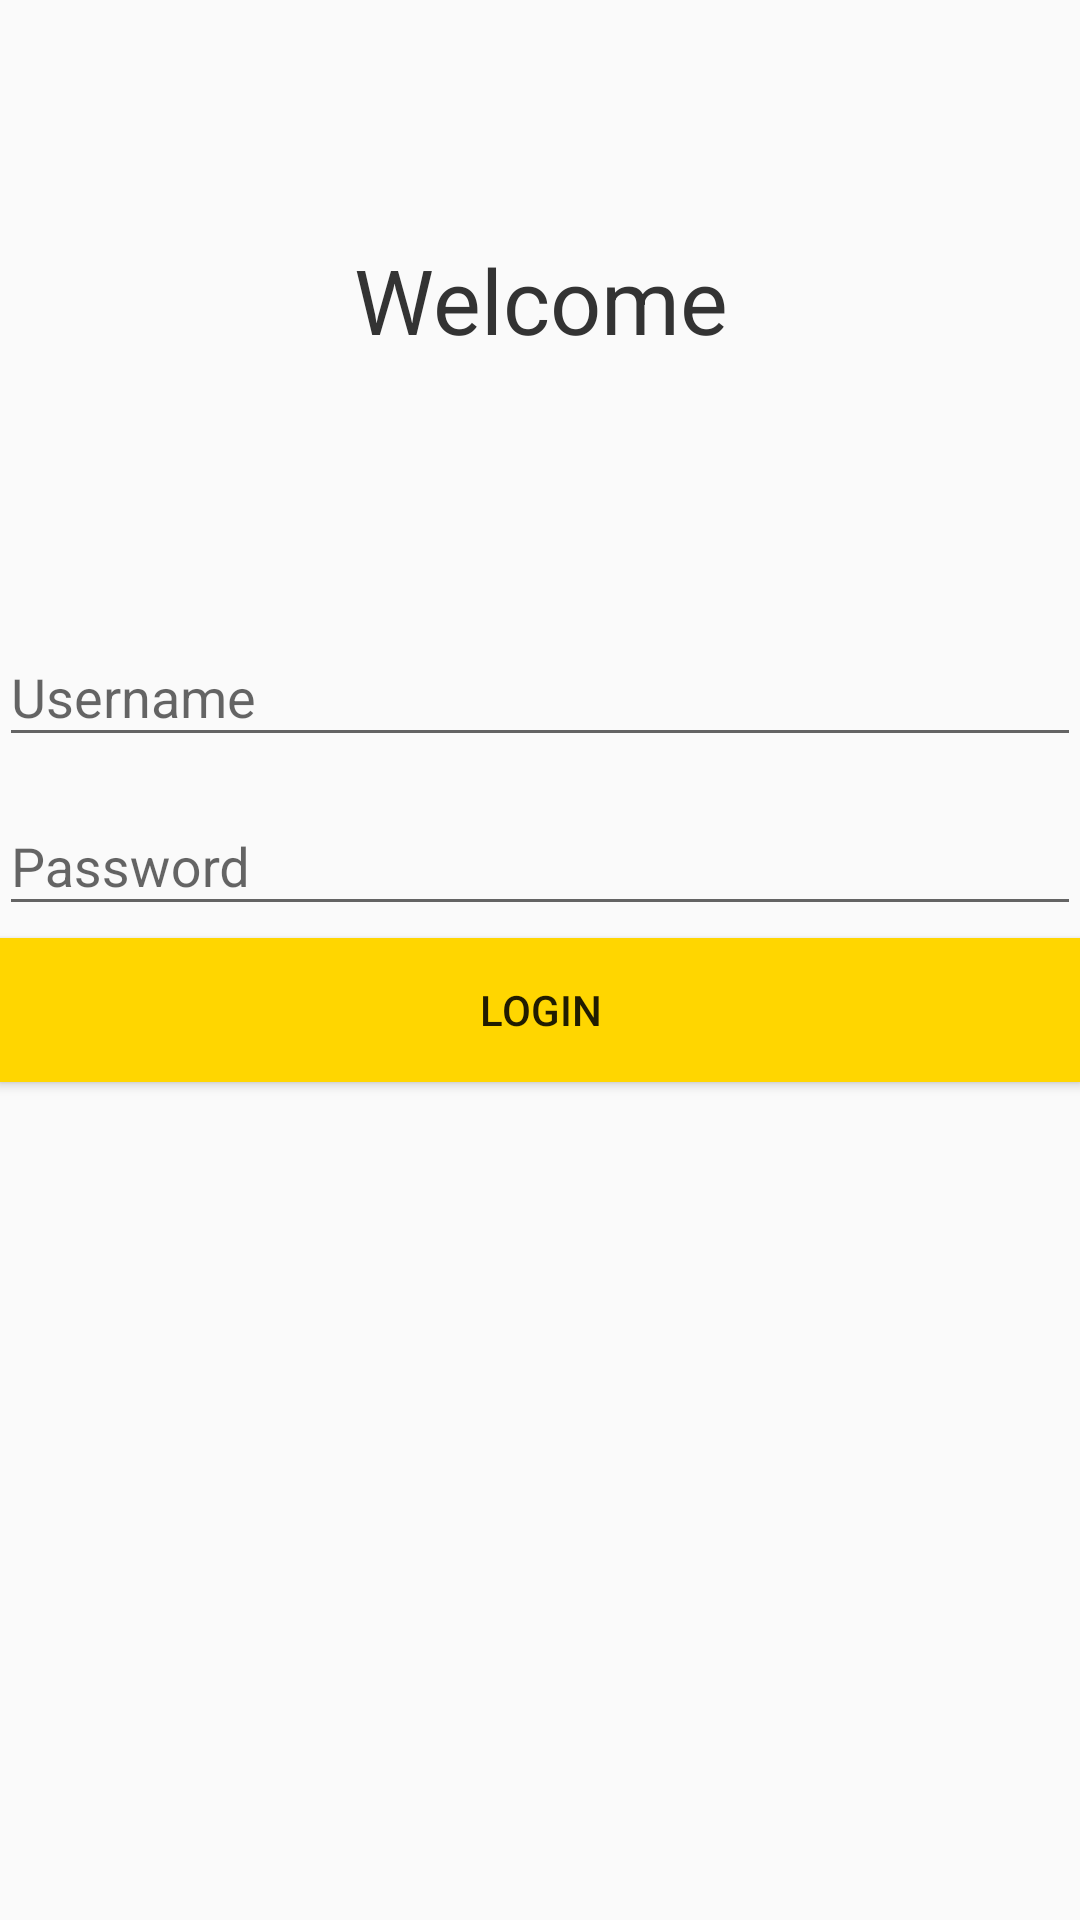

Reconstruct the res/layout file that produces this screen, plus the resources it refers to.
<!-- AndroidManifest.xml: application theme AppTheme -->
<!-- res/layout/login.xml -->
<LinearLayout xmlns:android="http://schemas.android.com/apk/res/android"
    xmlns:tools="http://schemas.android.com/tools"
    android:background="@color/colorBg"
    android:layout_width="match_parent"
    android:layout_height="match_parent"
    android:padding="@dimen/activity_horizontal_margin"
    tools:context=".MainActivity"
    android:orientation="vertical">

    <RelativeLayout
        android:layout_width="match_parent"
        android:layout_height="wrap_content"
        android:minHeight="200dp"
        android:orientation="vertical">

        <TextView
            android:layout_width="match_parent"
            android:layout_height="wrap_content"
            android:layout_centerInParent="true"
            android:gravity="center"
            android:text="Welcome"
            android:textSize="30sp"
            android:textColor="#333333"/>

    </RelativeLayout>


    <android.support.design.widget.TextInputLayout
        android:id="@+id/usernameWrapper"
        android:layout_width="match_parent"
        android:layout_height="wrap_content">

        <EditText
            android:id="@+id/username"
            android:layout_width="match_parent"
            android:layout_height="wrap_content"
            android:inputType="textEmailAddress"
            android:hint="Username"/>

    </android.support.design.widget.TextInputLayout>

    <android.support.design.widget.TextInputLayout
        android:id="@+id/passwordWrapper"
        android:layout_width="match_parent"
        android:layout_height="wrap_content"
        android:layout_below="@id/usernameWrapper"
        android:layout_marginTop="4dp">

        <EditText
            android:id="@+id/password"
            android:layout_width="match_parent"
            android:layout_height="wrap_content"
            android:inputType="textPassword"
            android:hint="Password"/>

    </android.support.design.widget.TextInputLayout>

        <Button
            android:id="@+id/loginbtn"
            android:layout_marginTop="4dp"
            android:layout_width="match_parent"
            android:layout_height="wrap_content"
            android:text="Login"
            android:background="@color/colorAccent"/>



</LinearLayout>
<!-- resources referenced by this layout -->
<resources>
  <color name="colorAccent">#ffd600</color>
  <style name="AppTheme" parent="Theme.AppCompat.Light.NoActionBar">
          
          <item name="colorPrimary">@color/colorPrimary</item>
          <item name="colorPrimaryDark">@color/colorPrimaryDark</item>
          <item name="colorAccent">@color/colorAccent</item>
      </style>
  <color name="colorPrimary">#ffeb3b</color>
  <color name="colorPrimaryDark">#fbc02d</color>
</resources>
